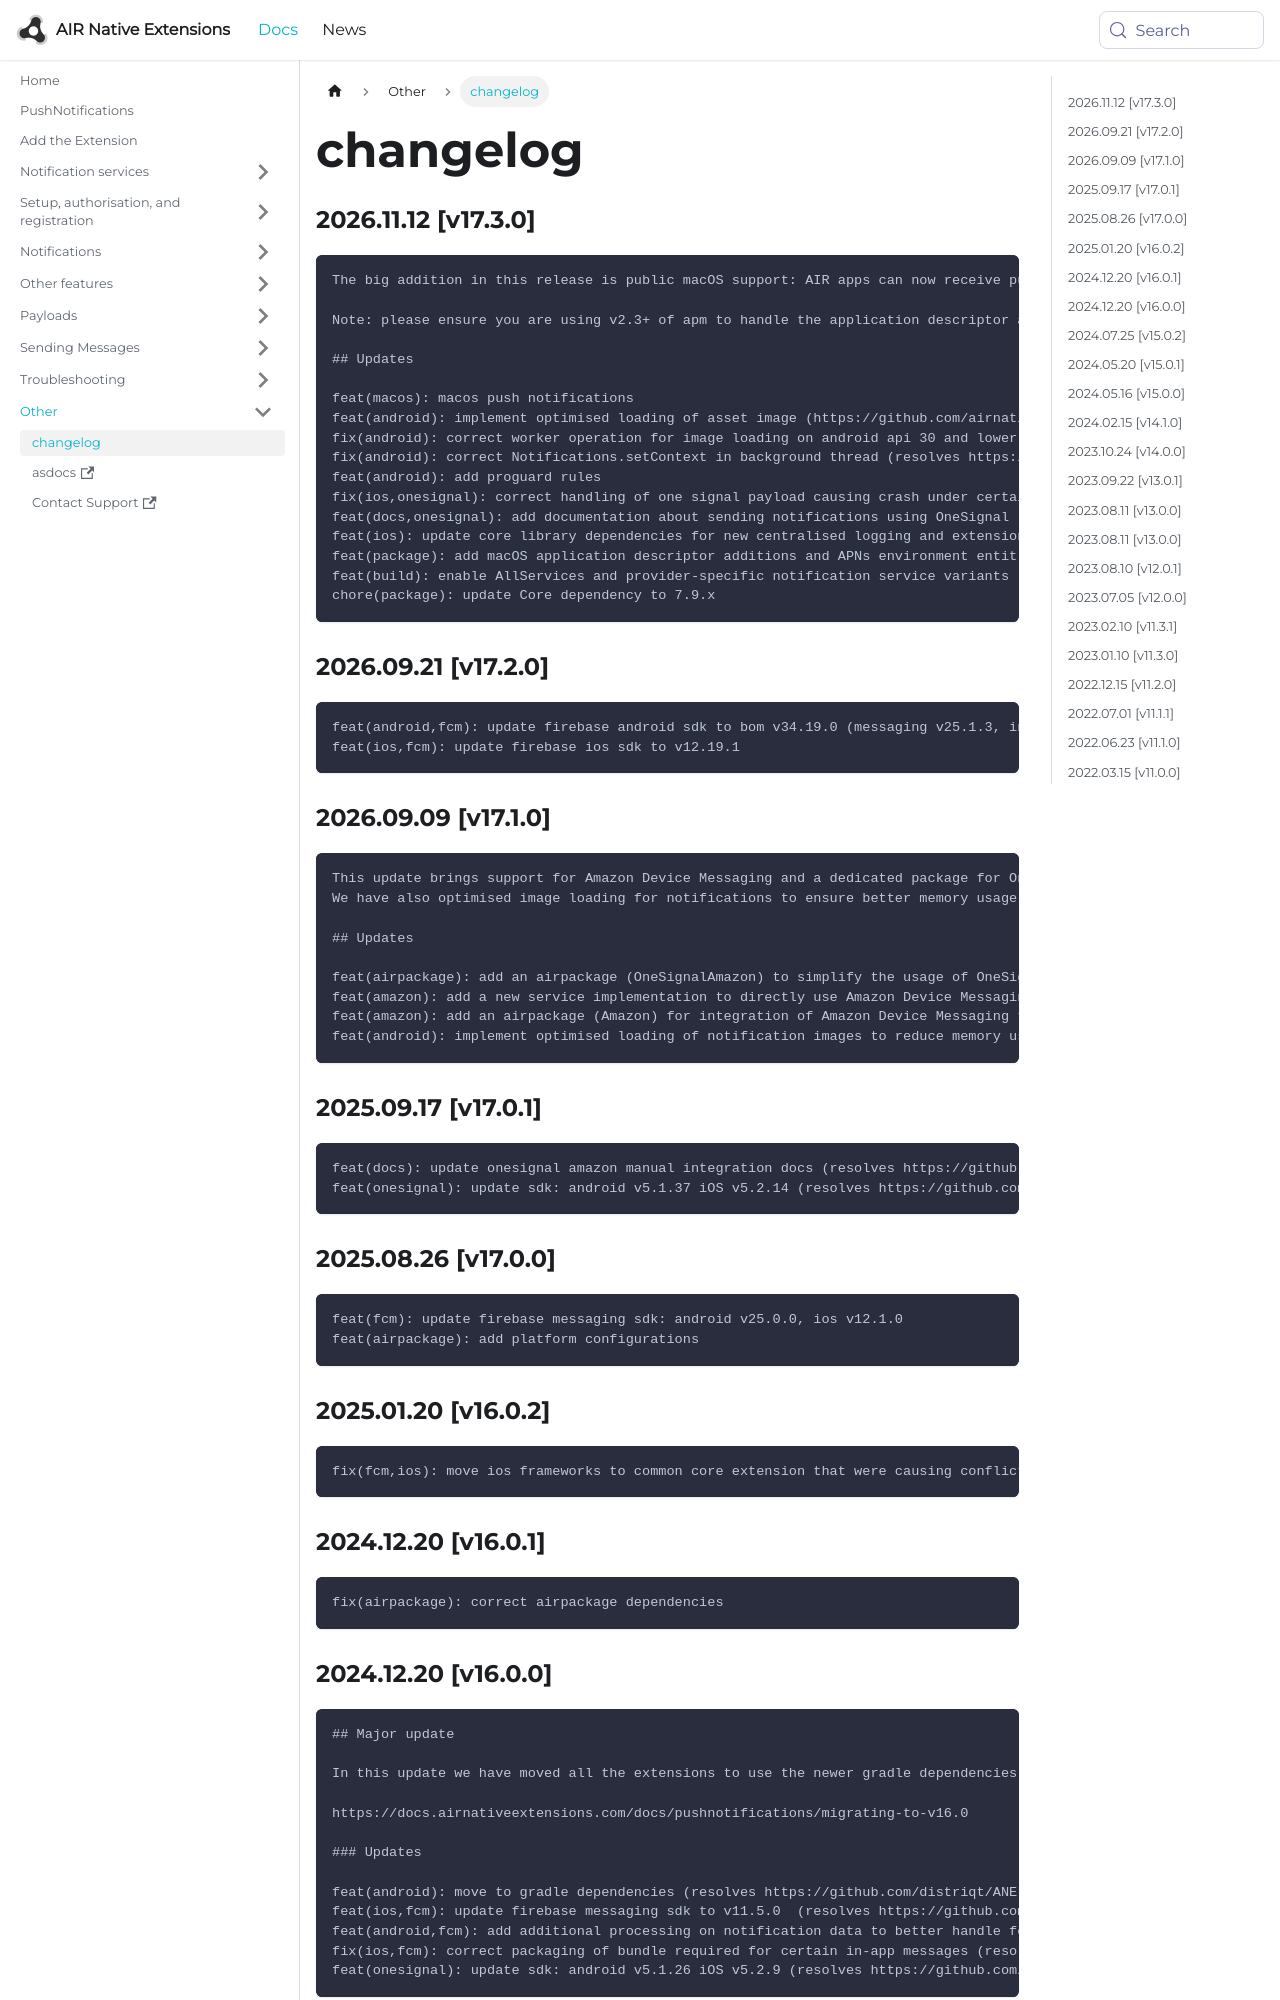

repository: airnativeextensions/nativeextensions-documentation · page: docs/pushnotifications/changelog/index.html · generator: docusaurus

### 2026.11.12 [v17.3.0]

```
The big addition in this release is public macOS support: AIR apps can now receive push notifications through Apple Push Notification service (APNs), bringing the extension's push workflow to desktop macOS. The release also adds the macOS package configuration and APNs entitlements needed for integration, alongside Android image-loading improvements and fixes across platforms.

Note: please ensure you are using v2.3+ of apm to handle the application descriptor additions for macOS, and v7.9+ of the Core extension to handle the centralised notification system!

## Updates 

feat(macos): macos push notifications
feat(android): implement optimised loading of asset image (https://github.com/airnativeextensions/ANE-PushNotifications/issues/637)
fix(android): correct worker operation for image loading on android api 30 and lower
fix(android): correct Notifications.setContext in background thread (resolves https://github.com/airnativeextensions/ANE-PushNotifications/issues/640)
feat(android): add proguard rules
fix(ios,onesignal): correct handling of one signal payload causing crash under certain conditions (resolves https://github.com/airnativeextensions/ANE-PushNotifications/issues/636)
feat(docs,onesignal): add documentation about sending notifications using OneSignal (https://github.com/airnativeextensions/ANE-PushNotifications/issues/283)
feat(ios): update core library dependencies for new centralised logging and extension context
feat(package): add macOS application descriptor additions and APNs environment entitlements
feat(build): enable AllServices and provider-specific notification service variants
chore(package): update Core dependency to 7.9.x
```

### 2026.09.21 [v17.2.0]

```
feat(android,fcm): update firebase android sdk to bom v34.19.0 (messaging v25.1.3, in-app messaging v22.0.3)
feat(ios,fcm): update firebase ios sdk to v12.19.1
```
